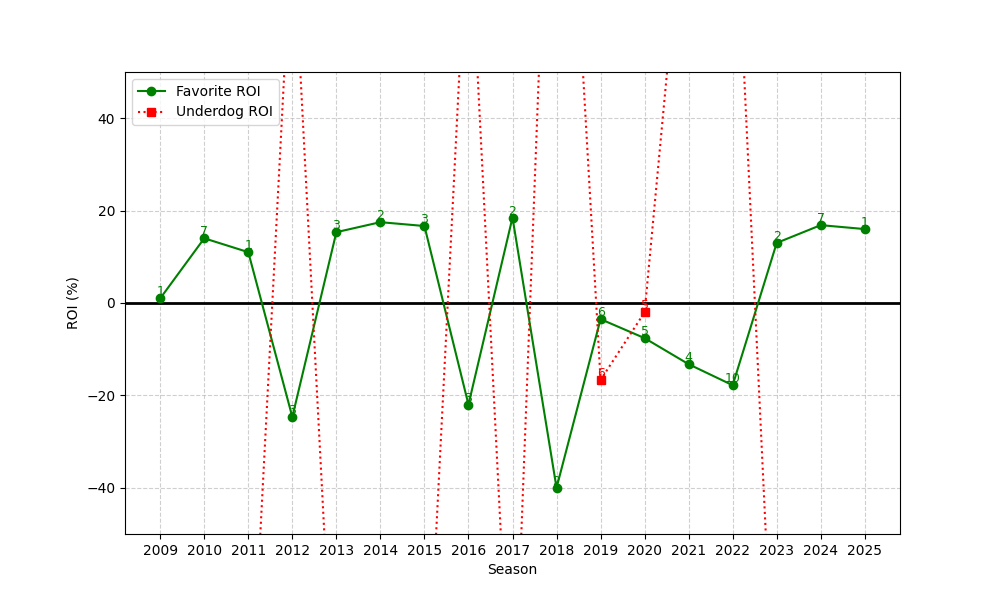

Data behind this chart, as committed beside it:
season, n, favorite_roi, underdog_roi
2009, 1, 1.0, -100.0
2010, 7, 14.01, -100.0
2011, 1, 11, -100.0
2012, 3, -24.66, 83.33
2013, 3, 15.33, -100.0
2014, 2, 17.5, -100.0
2015, 3, 16.66, -100.0
2016, 3, -22, 88.67
2017, 2, 18.5, -100.0
2018, 2, -40.0, 150.0
2019, 6, -3.497, -16.67
2020, 5, -7.604, -2
2021, 4, -13.25, 100.0
2022, 10, -17.8, 102.0
2023, 2, 13, -100.0
2024, 7, 16.85, -100.0
2025, 1, 16.0, -100.0
